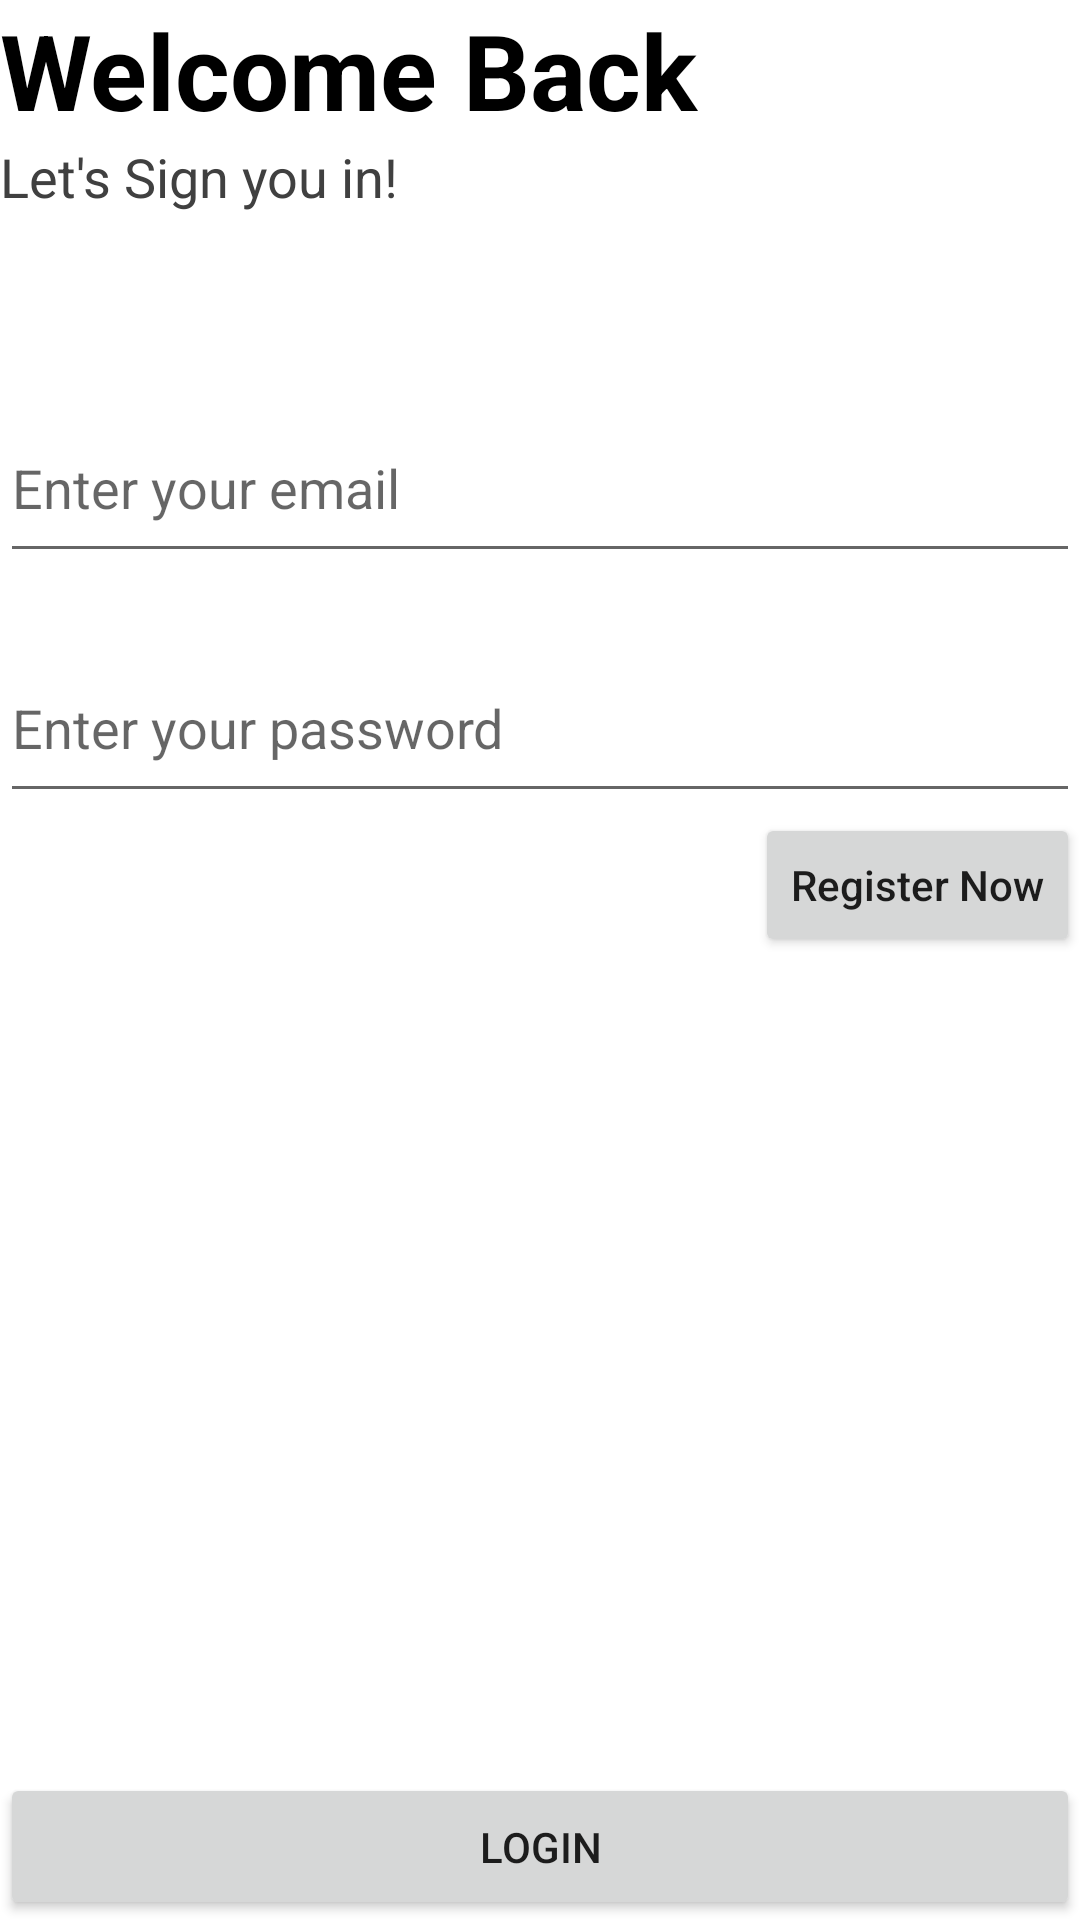

Android layout source for this screen:
<!-- AndroidManifest.xml: application theme Theme.Gyn_app_ASJ2021 -->
<!-- res/layout/activity_login.xml -->
<?xml version="1.0" encoding="utf-8"?>
<RelativeLayout xmlns:android="http://schemas.android.com/apk/res/android"
    xmlns:app="http://schemas.android.com/apk/res-auto"
    xmlns:tools="http://schemas.android.com/tools"
    android:layout_width="match_parent"
    android:layout_height="match_parent"
    android:layout_marginHorizontal="20dp"
    android:layout_marginVertical="20dp"
    tools:context=".MainActivity">

    <TextView
        android:id="@+id/tvWelcome"
        android:layout_width="wrap_content"
        android:layout_height="wrap_content"
        android:layout_alignParentStart="true"
        android:layout_alignParentLeft="true"
        android:text="Welcome Back"
        android:textStyle="bold"
        android:textSize="35dp"
        android:textColor="@color/black"/>

    <TextView
        android:id="@+id/tvSub"
        android:layout_width="wrap_content"
        android:layout_height="wrap_content"
        android:text="Let's Sign you in!"
        android:layout_below="@+id/tvWelcome"
        android:textSize="18dp"
        android:textColor="@color/grey"/>

    <EditText
        android:id="@+id/etEmail"
        android:layout_width="wrap_content"
        android:layout_height="wrap_content"
        android:layout_below="@+id/tvSub"
        android:layout_alignParentStart="true"
        android:layout_alignParentEnd="true"
        android:layout_marginTop="60dp"
        android:drawableLeft="@drawable/ic_baseline_email_24"
        android:hint="Enter your email"
        android:inputType="textEmailAddress"
        android:minHeight="60dp" />

    <EditText
        android:id="@+id/etPassword"
        android:layout_width="wrap_content"
        android:layout_height="wrap_content"
        android:layout_below="@+id/etEmail"
        android:layout_alignParentStart="true"
        android:layout_alignParentEnd="true"
        android:layout_marginTop="20dp"
        android:drawableLeft="@drawable/ic_baseline_lock_24"
        android:hint="Enter your password"
        android:inputType="textPassword"
        android:minHeight="60dp" />

    <Button
        android:id="@+id/btrRegister"
        android:layout_width="wrap_content"
        android:layout_height="wrap_content"
        android:text="Register Now"
        android:layout_below="@+id/etPassword"
        android:layout_alignParentEnd="true"
        android:textAllCaps="false"/>

    <Button
        android:id="@+id/loginButton"
        android:layout_width="match_parent"
        android:layout_height="wrap_content"
        android:layout_alignParentBottom="true"
        android:paddingVertical="15dp"
        android:text="Login" />

</RelativeLayout>
<!-- resources referenced by this layout -->
<resources>
  <color name="black">#FF000000</color>
  <color name="grey">#FF404040</color>
  <style name="Theme.Gyn_app_ASJ2021" parent="Theme.MaterialComponents.DayNight.DarkActionBar">
          
          <item name="colorPrimary">@color/purple_500</item>
          <item name="colorPrimaryVariant">@color/purple_700</item>
          <item name="colorOnPrimary">@color/white</item>
          
          <item name="colorSecondary">@color/teal_200</item>
          <item name="colorSecondaryVariant">@color/teal_700</item>
          <item name="colorOnSecondary">@color/black</item>
          
          <item name="android:statusBarColor" tools:targetApi="l">?attr/colorPrimaryVariant</item>
          
      </style>
  <color name="purple_500">#FF6200EE</color>
  <color name="purple_700">#FF3700B3</color>
  <color name="white">#FFFFFFFF</color>
  <color name="teal_200">#FF03DAC5</color>
  <color name="teal_700">#FF018786</color>
</resources>
